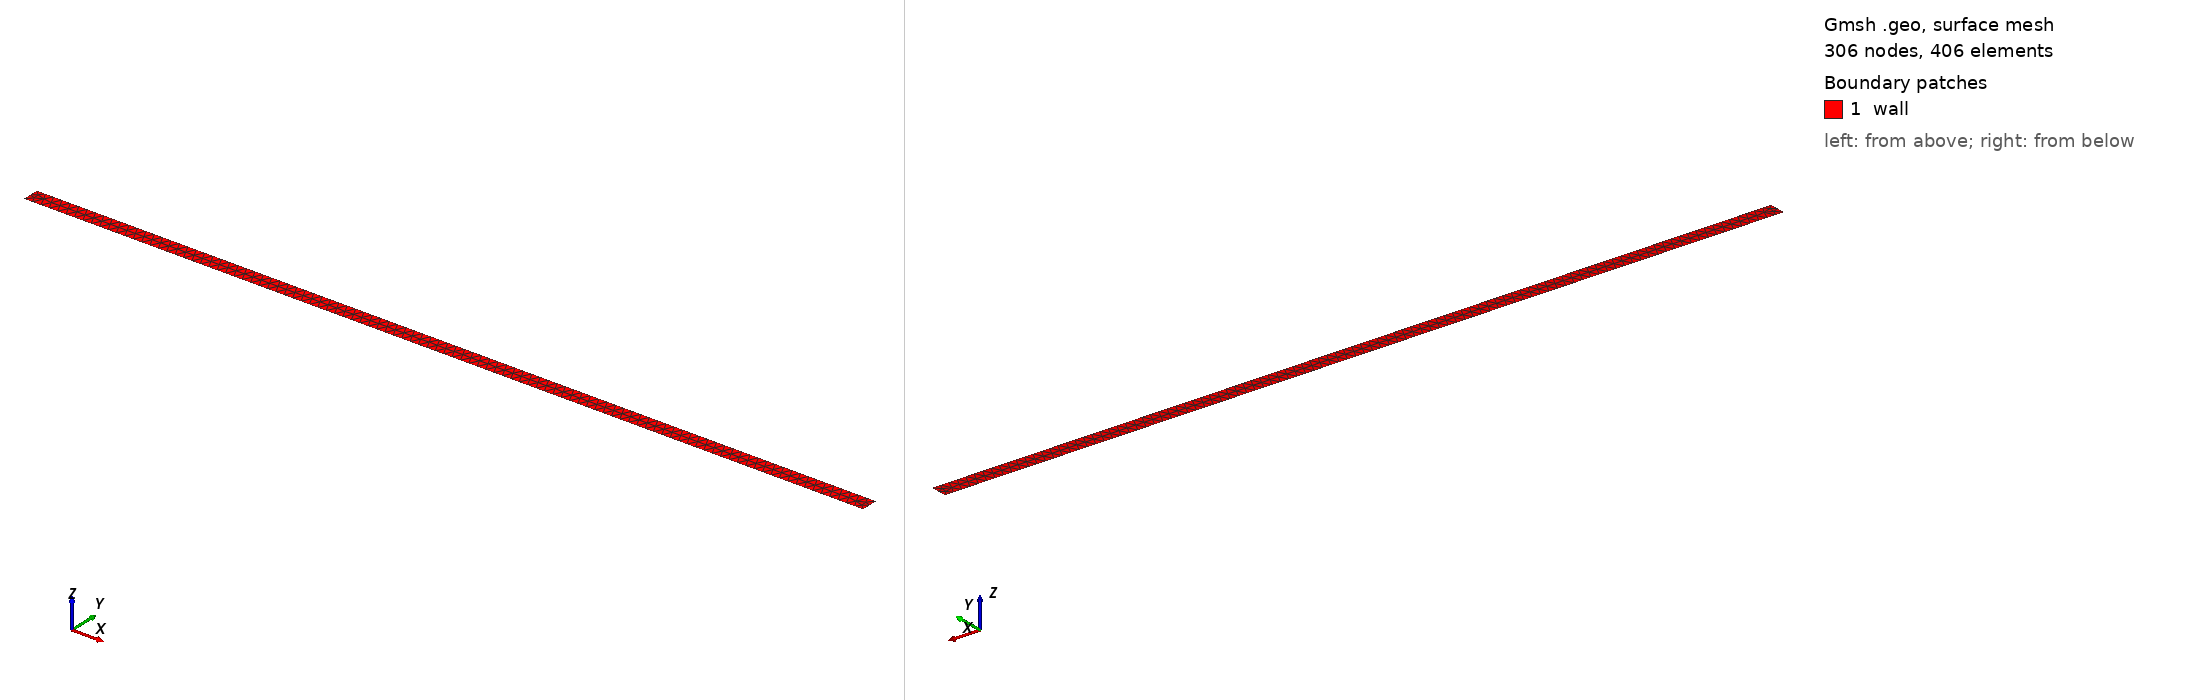

Gmsh geometry script, surface-meshed: 306 nodes, 406 surface elements. Boundary patches (legend numbers): 1 wall. Left view from above one corner, right view from below the opposite corner. Legend entries are the model's physical surfaces. The drawing asked Gmsh for element sizes between 1% and 20% of the model's largest extent; the script's own settings can give other sizes.

=== wall.geo (drawn) ===
h = 0.4;

Point(1) = {-25, 0, 0, h};
Point(2) = {-25, -1, 0, h};
Point(3) = {25, -1, 0, h};
Point(4) = {25, 0, 0, h};

Line(1) = {3, 2};
Line(2) = {2, 1};
Line(3) = {1, 4};
Line(4) = {4, 3};

Curve Loop(1) = {4, 1, 2, 3};
Plane Surface(1) = {1};

Physical Curve("boundary", 5) = {4, 1, 2, 3};
Physical Surface("wall", 6) = {1};
